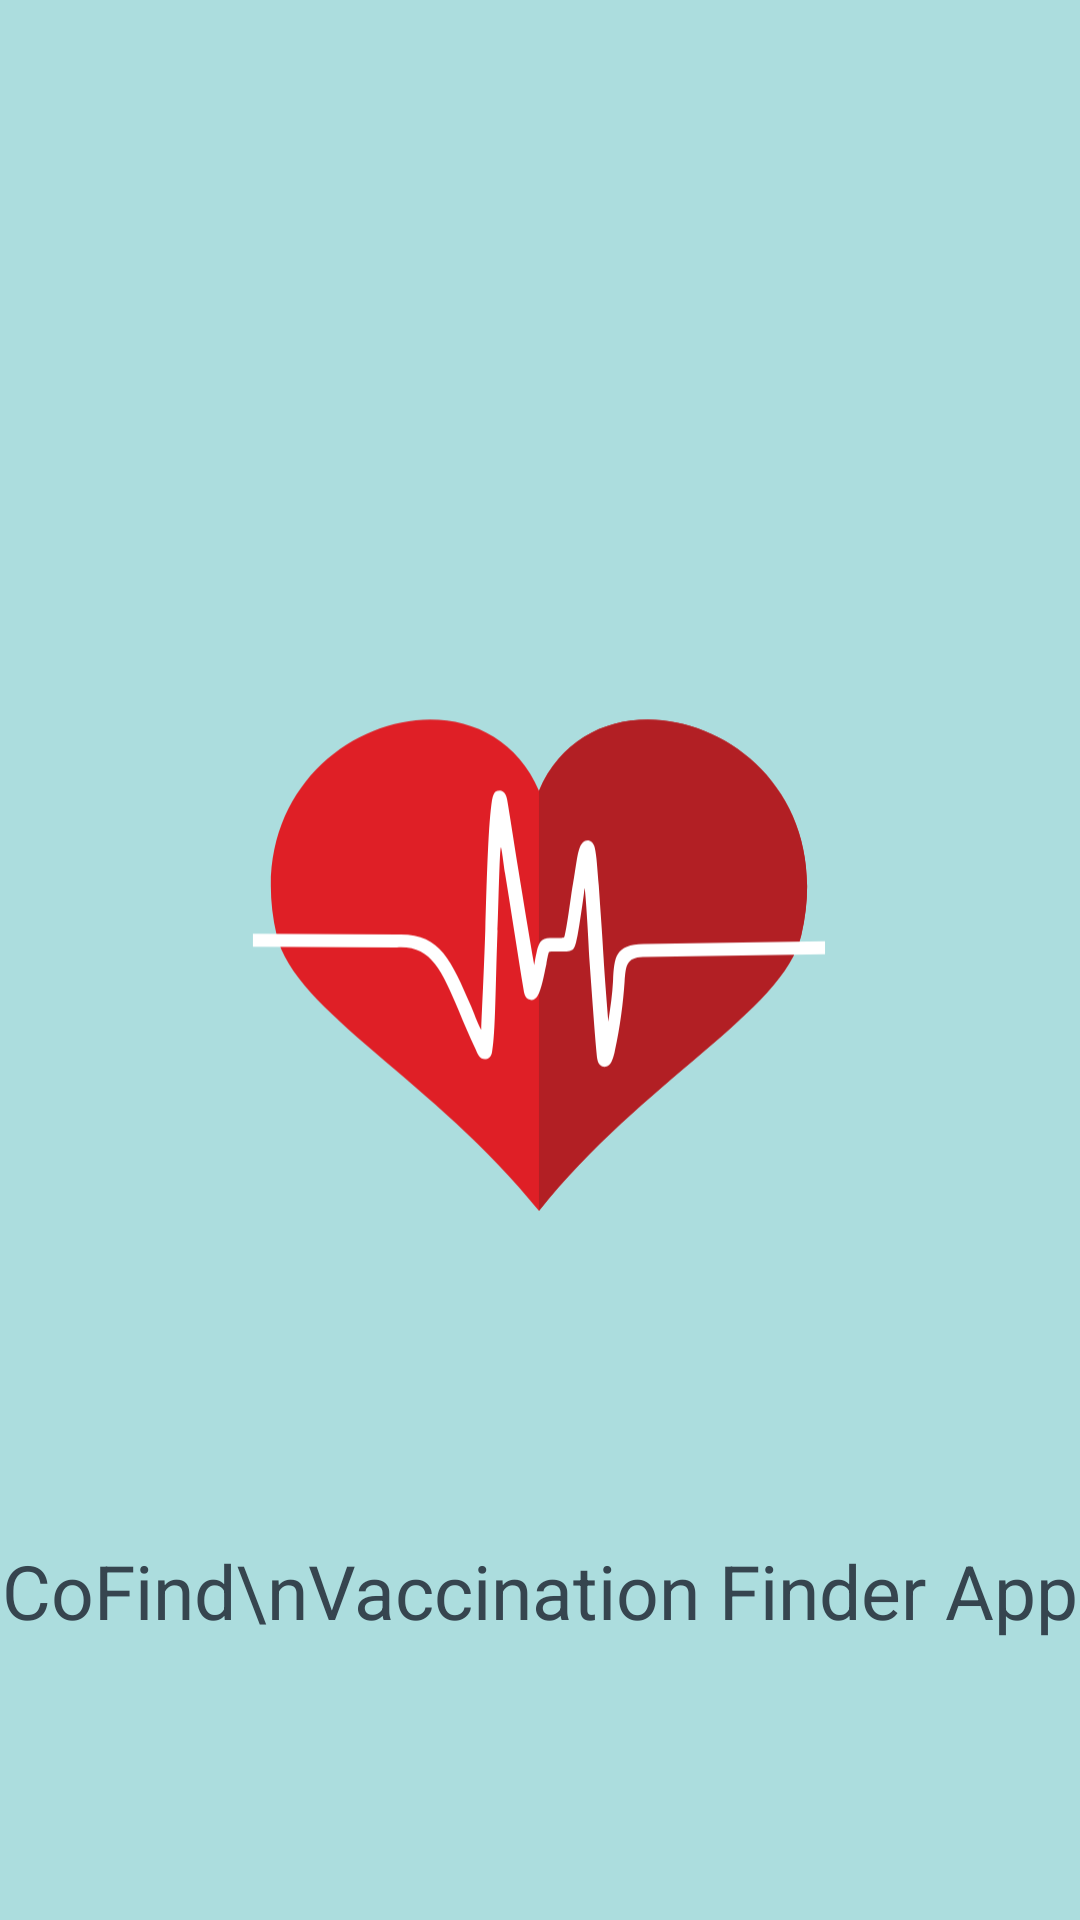

Layout XML and referenced resources for this Android screen:
<!-- AndroidManifest.xml: application theme Theme.CoFindVaccinationApp -->
<!-- res/layout/activity_splash.xml -->
<?xml version="1.0" encoding="utf-8"?>
<androidx.constraintlayout.widget.ConstraintLayout xmlns:android="http://schemas.android.com/apk/res/android"
    xmlns:app="http://schemas.android.com/apk/res-auto"
    xmlns:tools="http://schemas.android.com/tools"
    android:layout_width="match_parent"
    android:background="@color/bg"
    android:layout_height="match_parent"
    tools:context=".splash">

    <ImageView
        android:id="@+id/imageView"
        android:layout_width="200dp"
        android:layout_height="200dp"
        android:src="@drawable/ic_logo"
        app:layout_constraintBottom_toBottomOf="parent"
        app:layout_constraintEnd_toEndOf="parent"
        app:layout_constraintStart_toStartOf="parent"
        app:layout_constraintTop_toTopOf="parent"
       />

    <TextView
        android:layout_width="match_parent"
        android:layout_height="wrap_content"
        android:textColor="@color/text"
        android:textSize="25sp"
        android:textAlignment="center"
        android:text="CoFind\nVaccination Finder App"
        app:layout_constraintBottom_toBottomOf="parent"
        app:layout_constraintEnd_toEndOf="parent"
        app:layout_constraintStart_toStartOf="parent"
        app:layout_constraintTop_toBottomOf="@+id/imageView"
        />

</androidx.constraintlayout.widget.ConstraintLayout>
<!-- resources referenced by this layout -->
<resources>
  <color name="bg">#acddde</color>
  <color name="text">#36454f</color>
  <!-- drawable ic_logo (drawable) -->
  <vector xmlns:android="http://schemas.android.com/apk/res/android"
      android:width="88.3dp"
      android:height="77.5dp"
      android:viewportWidth="88.3"
      android:viewportHeight="77.5">
    <path
        android:pathData="M44,13.9c9,-21.1 45.5,-8.4 38.6,21.2C80,46.3 59.2,56.5 44,75.6l0,0C28.7,56.5 8,46.3 5.4,35.1C-1.5,5.5 35,-7.2 44,13.9z"
        android:fillColor="#DF1F26"
        android:fillType="evenOdd"/>
    <path
        android:pathData="M44,13.9c9,-21.1 45.5,-8.4 38.6,21.2C80,46.3 59.2,56.5 44,75.6V13.9z"
        android:fillColor="#B21F24"
        android:fillType="evenOdd"/>
    <path
        android:pathData="M1.9,34.9L23,35c6.4,-0.3 8,3.6 11,10.5c0.5,1.2 0.8,2.1 1.5,3.5c0.1,-3 0.4,-8.5 0.6,-14.7c0.2,-6.7 0.4,-14.6 0.9,-18.4c0.2,-1.8 0.6,-2 1,-2c0,0 1,-0.3 1.3,1.2c0.4,2.3 1,6.2 1.7,10.6c0.7,4.3 1.5,9.2 2.3,13.8c0,-0.2 0.1,-0.4 0.1,-0.6c0.1,-0.6 0.2,-1 0.3,-1.5c0.1,-0.5 0.3,-1 0.5,-1.3c0.3,-0.4 0.8,-0.6 1.4,-0.6l1.1,0c0.3,0 0.4,0 0.6,0c0.5,0 0.4,0 0.6,-0.9c0.3,-1.5 0.6,-3.7 0.9,-5.8c0.7,-3.8 0.8,-6 1.4,-7c0.5,-0.9 1.7,-0.9 2,0.4c0.3,1.2 0.4,3.5 0.6,5.6c0.2,3.1 0.5,6.8 0.7,10.5c0.2,3.4 0.5,6.8 0.7,9.5c0.3,-2 0.6,-4 0.7,-6c0.2,-3.5 0.3,-5.3 4.5,-5.4L86.1,36l0,1.9l-26.8,0.4c-2.5,0.1 -2.5,1.3 -2.7,3.6c-0.2,3.1 -0.7,6.9 -1.4,10c-0.1,0.7 -0.3,1.2 -0.4,1.5c-0.5,1.5 -2,1.3 -2.2,0c-0.2,-1.3 -0.7,-8.1 -1.2,-15C51.2,34 50.8,28 50.7,28.2c0,0.3 -0.1,0.6 -0.1,0.9c-0.3,2.1 -0.6,4.2 -0.9,5.9c-0.5,2.5 -0.5,2.5 -2.6,2.5l-1.3,0c-0.3,0 -0.4,0.1 -0.4,0.3c-0.1,0.3 -0.3,1.4 -0.3,1.5c-0.4,1.8 -0.7,3.7 -1.3,4.7c-0.3,0.5 -0.8,0.8 -1.4,0.5c-0.3,-0.2 -0.5,-0.5 -0.6,-1C40.9,38 39.9,31.5 39,26c-0.2,-1.3 -0.5,-3.8 -0.6,-3.8c-0.2,0 -0.4,11 -0.5,12.2c-0.3,7.7 -0.3,15.2 -0.8,17.8c-0.1,0.7 -0.4,1 -0.9,1.1c-0.9,0.1 -1.2,-0.7 -1.5,-1.4c-1,-2.1 -1.8,-4 -2.5,-5.7c-2.6,-6.1 -4.1,-9.6 -9.1,-9.3L1.9,36.8L1.9,34.9z"
        android:fillColor="#FFFFFF"
        android:fillType="evenOdd"/>
  </vector>
  <style name="Theme.CoFindVaccinationApp" parent="Theme.MaterialComponents.NoActionBar">
          
          <item name="colorPrimary">@color/purple_500</item>
          <item name="colorPrimaryVariant">@color/purple_700</item>
          <item name="colorOnPrimary">@color/white</item>
          
          <item name="colorSecondary">@color/teal_200</item>
          <item name="colorSecondaryVariant">@color/teal_700</item>
          <item name="colorOnSecondary">@color/black</item>
          
          <item name="android:statusBarColor" tools:targetApi="l">@color/bg</item>
          
      </style>
  <color name="purple_500">#FF6200EE</color>
  <color name="purple_700">#FF3700B3</color>
  <color name="white">#FFFFFFFF</color>
  <color name="teal_200">#FF03DAC5</color>
  <color name="teal_700">#FF018786</color>
  <color name="black">#FF000000</color>
</resources>
